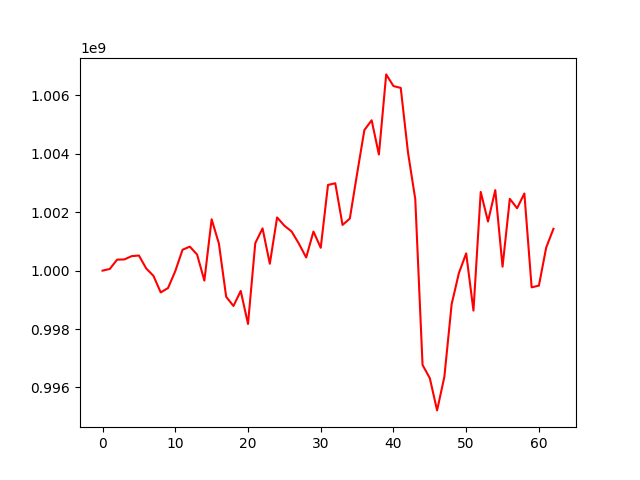

Source data for this figure (header and first rows):
, 0
0, 1000000000
1, 1000058288
2, 1000376076
3, 1000384337
4, 1000495870
5, 1000517943
6, 1000076255
7, 999820902
8, 999254321
9, 999403272
10, 999983626
11, 1000715446
12, 1000822354
13, 1000550643
14, 999658194
15, 1001758365
16, 1000924810
17, 999102853
18, 998790744
19, 999304925
20, 998175383
21, 1000942341
22, 1001446526
23, 1000234945
24, 1001821477
25, 1001540077
26, 1001339221
27, 1000923111
28, 1000450014
29, 1001339020
30, 1000782691
31, 1002935098
32, 1002990698
33, 1001564791
34, 1001781972
35, 1003317989
36, 1004813103
37, 1005148581
38, 1003976033
39, 1006718974
40, 1006319406
41, 1006257545
42, 1004045987
43, 1002445382
44, 996771704
45, 996317574
46, 995214864
47, 996364980
48, 998849181
49, 999918940
50, 1000590814
51, 998631251
52, 1002694896
53, 1001682206
54, 1002756626
55, 1000135199
56, 1002458040
57, 1002137227
58, 1002641538
59, 999427976
... 3 more rows
